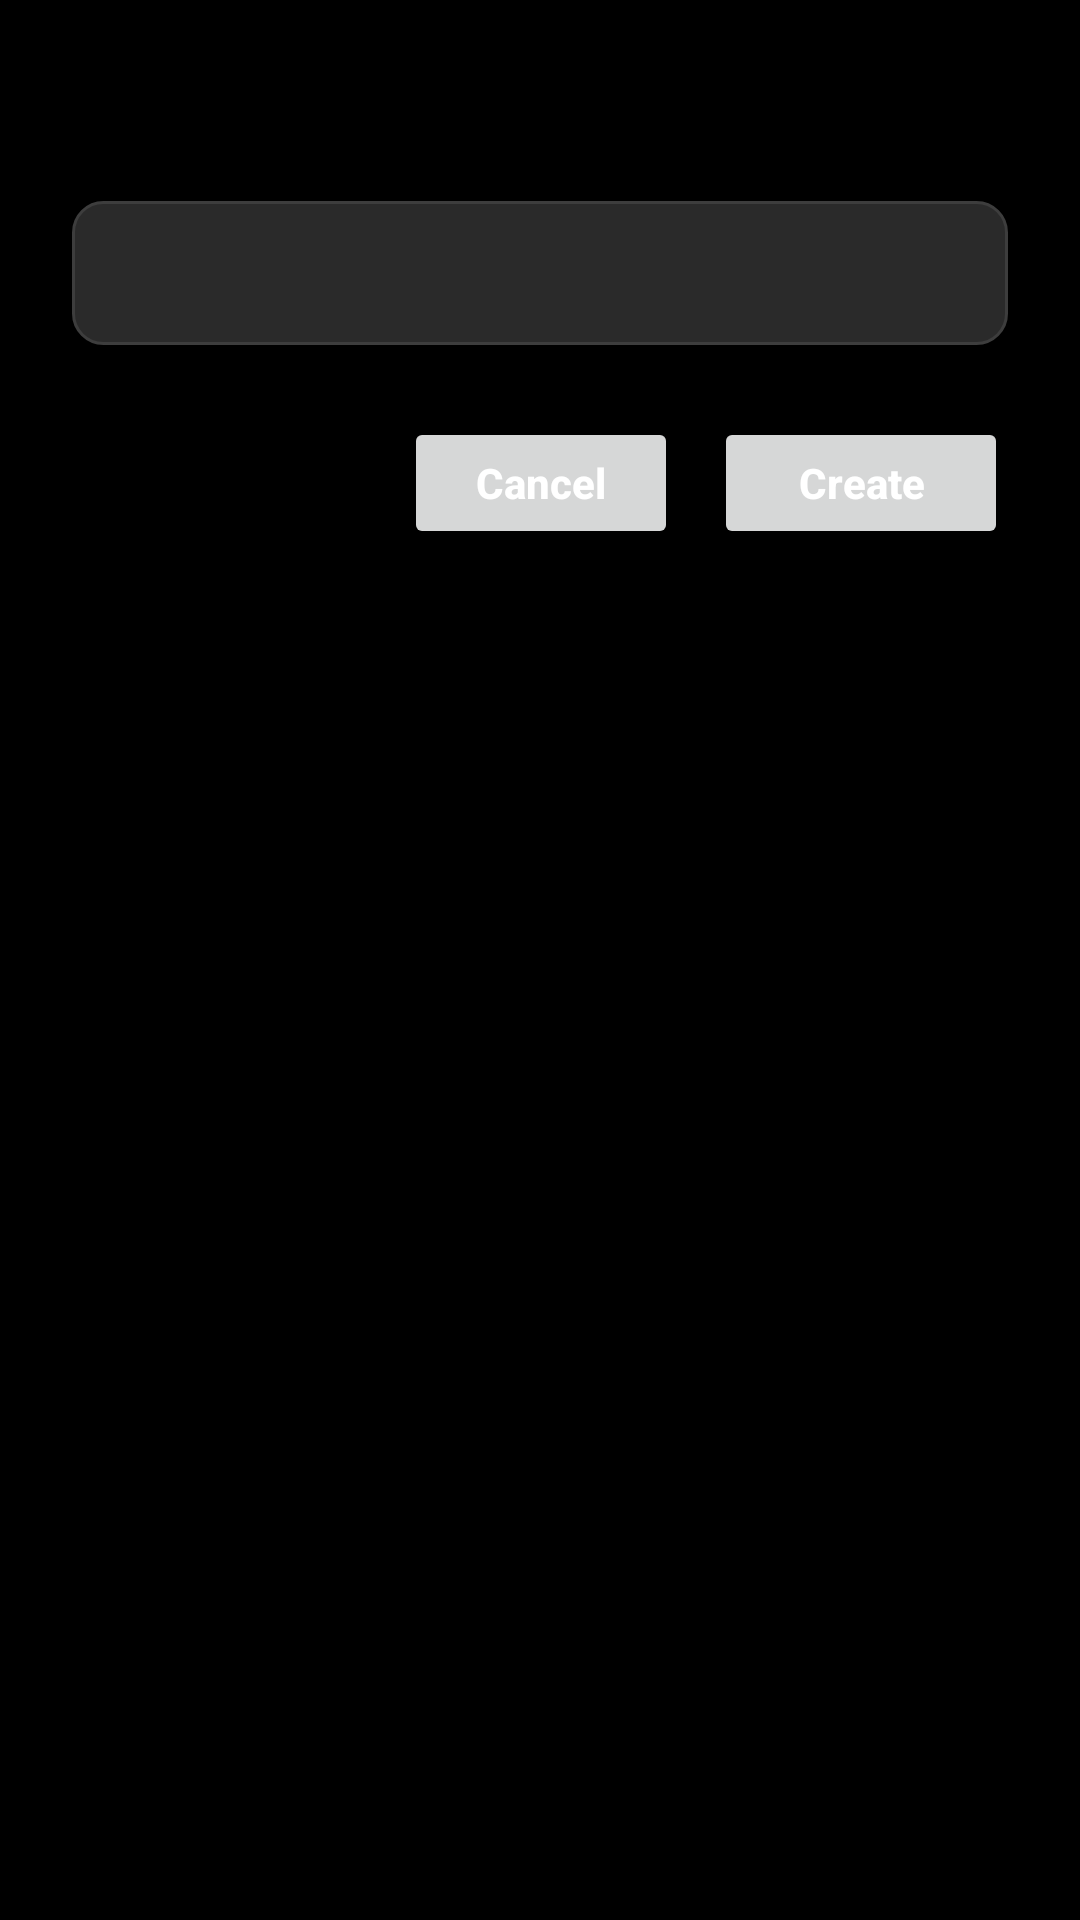

The Android layout XML behind this screen, and the referenced resources:
<!-- AndroidManifest.xml: application theme Theme.MyApplication -->
<!-- res/layout/dialog_input_text.xml -->
<?xml version="1.0" encoding="utf-8"?>
<LinearLayout xmlns:android="http://schemas.android.com/apk/res/android"
    xmlns:app="http://schemas.android.com/apk/res-auto"
    xmlns:tools="http://schemas.android.com/tools"
    android:layout_width="match_parent"
    android:layout_height="wrap_content"
    android:orientation="vertical"
    android:padding="24dp">

    <TextView
        android:id="@+id/dialogInputTitle"
        android:layout_width="wrap_content"
        android:layout_height="wrap_content"
        android:layout_marginBottom="16dp"
        android:textColor="@color/white"
        android:textSize="20sp"
        android:textStyle="bold"
        tools:text="New Playlist" />

    <TextView
        android:id="@+id/dialogInputSubMessage"
        android:layout_width="match_parent"
        android:layout_height="wrap_content"
        android:layout_marginBottom="16dp"
        android:textColor="@color/light_gray"
        android:textSize="13sp"
        android:visibility="gone"
        tools:text="Create a new playlist to add this song:" />

    <EditText
        android:id="@+id/dialogInputField"
        android:layout_width="match_parent"
        android:layout_height="48dp"
        android:layout_marginBottom="24dp"
        android:background="@drawable/bg_edit_text_input"
        android:paddingStart="16dp"
        android:paddingEnd="16dp"
        android:singleLine="true"
        android:textColor="@color/white"
        android:textColorHint="@color/light_gray"
        android:textSize="14sp"
        tools:hint="Playlist Name" />

    <LinearLayout
        android:layout_width="match_parent"
        android:layout_height="wrap_content"
        android:gravity="end"
        android:orientation="horizontal">

        <Button
            android:id="@+id/btnInputCancel"
            android:layout_width="wrap_content"
            android:layout_height="44dp"
            android:layout_marginEnd="12dp"
            android:insetTop="0dp"
            android:insetBottom="0dp"
            android:paddingStart="24dp"
            android:paddingEnd="24dp"
            android:text="Cancel"
            android:textAllCaps="false"
            android:textColor="@color/white"
            android:textSize="14sp"
            android:textStyle="bold"
            app:cornerRadius="10dp"
            app:elevation="0dp"
            app:strokeWidth="0dp" />

        <Button
            android:id="@+id/btnInputConfirm"
            android:layout_width="wrap_content"
            android:layout_height="44dp"
            android:insetTop="0dp"
            android:insetBottom="0dp"
            android:paddingStart="28dp"
            android:paddingEnd="28dp"
            android:text="Create"
            android:textAllCaps="false"
            android:textColor="@color/white"
            android:textSize="14sp"
            android:textStyle="bold"
            app:cornerRadius="10dp"
            app:elevation="0dp"
            app:strokeWidth="0dp" />

    </LinearLayout>

</LinearLayout>
<!-- resources referenced by this layout -->
<resources>
  <color name="light_gray">#80CCCCCC</color>
  <color name="white">#FFFFFFFF</color>
  <!-- drawable bg_edit_text_input (drawable) -->
  <?xml version="1.0" encoding="utf-8"?>
  <shape xmlns:android="http://schemas.android.com/apk/res/android">
      <solid android:color="#2A2A2A" />
      <corners android:radius="10dp" />
      <stroke android:width="1dp" android:color="#3D3D3D" />
  </shape>
  <style name="Theme.MyApplication" parent="Base.Theme.MyApplication" />
  <style name="Base.Theme.MyApplication" parent="Theme.Material3.DayNight.NoActionBar">
          <item name="colorPrimary">@color/white</item>
          <item name="colorSecondary">#AAAAAA</item>
          <item name="colorAccent">#3D3D3D</item>
          <item name="colorControlActivated">#AAAAAA</item>
          <item name="colorControlHighlight">#33FFFFFF</item>
          <item name="android:windowBackground">@color/black</item>
          <item name="android:windowSplashScreenBackground" tools:targetApi="s">@color/black</item>
          <item name="android:windowSplashScreenAnimatedIcon" tools:targetApi="s">@android:color/transparent</item>
  
          
          <item name="materialButtonStyle">@style/Widget.App.Button</item>
      </style>
  <color name="black">#FF000000</color>
  <style name="Widget.App.Button" parent="Widget.MaterialComponents.Button">
          <item name="backgroundTint">#444444</item>
          <item name="cornerRadius">24dp</item>
          <item name="strokeColor">#555555</item>
          <item name="strokeWidth">1dp</item>
          <item name="rippleColor">#33FFFFFF</item>
          <item name="android:textColor">@color/white</item>
          <item name="android:textAllCaps">false</item>
          <item name="android:textStyle">bold</item>
          <item name="android:insetTop">0dp</item>
          <item name="android:insetBottom">0dp</item>
      </style>
</resources>
